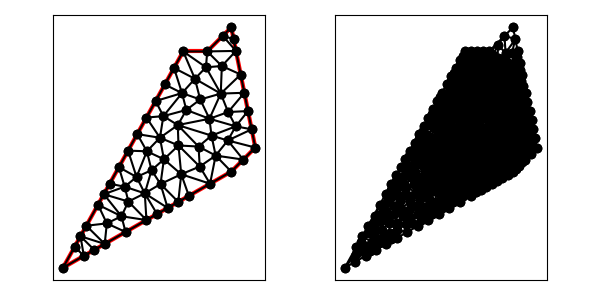

Source data for this figure (header and first rows):
1.100000000000000000e+01, 5.000000000000000000e+00, 1.200000000000000000e+01, 6.000000000000000000e+00, 1.100000000000000000e+01, 1.100000000000000000e+01, 1.000000000000000000e+01, 1.000000000000000000e+01, 9.000000000000000000e+00, 1.000000000000000000e+01, 4.000000000000000000e+00, 1.000000000000000000e+00, 9.947467942935663388e+00, 9.339379731204132895e+00, 1.056328064585792070e+01, 8.245104471785765554e+00, 1.060808821173153049e+01, 9.391911788268471284e+00, 1.037294560017503819e+01, 8.992131997086124429e+00, 0.000000000000000000e+00, 2.305775189376866111e-02
1.100000000000000000e+01, 5.000000000000000000e+00, 1.200000000000000000e+01, 6.000000000000000000e+00, 1.100000000000000000e+01, 1.100000000000000000e+01, 1.000000000000000000e+01, 1.000000000000000000e+01, 9.000000000000000000e+00, 1.000000000000000000e+01, 4.000000000000000000e+00, 1.000000000000000000e+00, 9.488454088477556780e+00, 8.861378645453434899e+00, 9.947467942935663388e+00, 9.339379731204132895e+00, 9.000000000000000000e+00, 1.000000000000000000e+01, 9.478640677137740056e+00, 9.400252792219189857e+00, 0.000000000000000000e+00, 2.305775189376866111e-02
1.100000000000000000e+01, 5.000000000000000000e+00, 1.200000000000000000e+01, 6.000000000000000000e+00, 1.100000000000000000e+01, 1.100000000000000000e+01, 1.000000000000000000e+01, 1.000000000000000000e+01, 9.000000000000000000e+00, 1.000000000000000000e+01, 4.000000000000000000e+00, 1.000000000000000000e+00, 1.119611613513818504e+01, 1.001941932430908011e+01, 1.064644660940672694e+01, 1.064644660940672694e+01, 1.000000000000000000e+01, 1.000000000000000000e+01, 1.061418758151497066e+01, 1.022195531123860235e+01, 1.000000000000000000e+00, 5.000000000000000000e-01
1.100000000000000000e+01, 5.000000000000000000e+00, 1.200000000000000000e+01, 6.000000000000000000e+00, 1.100000000000000000e+01, 1.100000000000000000e+01, 1.000000000000000000e+01, 1.000000000000000000e+01, 9.000000000000000000e+00, 1.000000000000000000e+01, 4.000000000000000000e+00, 1.000000000000000000e+00, 9.708921218415637711e+00, 8.000464641308946412e+00, 8.952433855506429339e+00, 8.265425764167288136e+00, 9.131690123649814694e+00, 7.564818596374026427e+00, 9.264348399190627248e+00, 7.943569667283419733e+00, 0.000000000000000000e+00, 4.200610941695660794e-02
1.100000000000000000e+01, 5.000000000000000000e+00, 1.200000000000000000e+01, 6.000000000000000000e+00, 1.100000000000000000e+01, 1.100000000000000000e+01, 1.000000000000000000e+01, 1.000000000000000000e+01, 9.000000000000000000e+00, 1.000000000000000000e+01, 4.000000000000000000e+00, 1.000000000000000000e+00, 1.109805806756909341e+01, 1.050970966215454006e+01, 1.100000000000000000e+01, 1.100000000000000000e+01, 1.064644660940672694e+01, 1.064644660940672694e+01, 1.091483489232527404e+01, 1.071871875718709077e+01, 1.000000000000000000e+00, 5.000000000000000000e-01
1.100000000000000000e+01, 5.000000000000000000e+00, 1.200000000000000000e+01, 6.000000000000000000e+00, 1.100000000000000000e+01, 1.100000000000000000e+01, 1.000000000000000000e+01, 1.000000000000000000e+01, 9.000000000000000000e+00, 1.000000000000000000e+01, 4.000000000000000000e+00, 1.000000000000000000e+00, 1.064644660940672694e+01, 1.064644660940672694e+01, 1.119611613513818504e+01, 1.001941932430908011e+01, 1.109805806756909341e+01, 1.050970966215454006e+01, 1.098020693737133513e+01, 1.039185853195678355e+01, 1.000000000000000000e+00, 5.000000000000000000e-01
1.100000000000000000e+01, 5.000000000000000000e+00, 1.200000000000000000e+01, 6.000000000000000000e+00, 1.100000000000000000e+01, 1.100000000000000000e+01, 1.000000000000000000e+01, 1.000000000000000000e+01, 9.000000000000000000e+00, 1.000000000000000000e+01, 4.000000000000000000e+00, 1.000000000000000000e+00, 1.056328064585792070e+01, 8.245104471785765554e+00, 1.139223227027636831e+01, 9.038838648618160221e+00, 1.060808821173153049e+01, 9.391911788268471284e+00, 1.085453370928860828e+01, 8.891951636224133537e+00, 1.000000000000000000e+00, 3.316637413141986651e-02
1.100000000000000000e+01, 5.000000000000000000e+00, 1.200000000000000000e+01, 6.000000000000000000e+00, 1.100000000000000000e+01, 1.100000000000000000e+01, 1.000000000000000000e+01, 1.000000000000000000e+01, 9.000000000000000000e+00, 1.000000000000000000e+01, 4.000000000000000000e+00, 1.000000000000000000e+00, 1.060808821173153049e+01, 9.391911788268471284e+00, 1.119611613513818504e+01, 1.001941932430908011e+01, 1.000000000000000000e+01, 1.000000000000000000e+01, 1.060140144895657244e+01, 9.803777037525849281e+00, 1.000000000000000000e+00, 3.316637413141986651e-02
1.100000000000000000e+01, 5.000000000000000000e+00, 1.200000000000000000e+01, 6.000000000000000000e+00, 1.100000000000000000e+01, 1.100000000000000000e+01, 1.000000000000000000e+01, 1.000000000000000000e+01, 9.000000000000000000e+00, 1.000000000000000000e+01, 4.000000000000000000e+00, 1.000000000000000000e+00, 1.056328064585792070e+01, 8.245104471785765554e+00, 1.154417420270727490e+01, 8.279128986463620166e+00, 1.139223227027636831e+01, 9.038838648618160221e+00, 1.116656237294718856e+01, 8.521024035622515314e+00, 1.000000000000000000e+00, 5.810704613189632273e-02
1.100000000000000000e+01, 5.000000000000000000e+00, 1.200000000000000000e+01, 6.000000000000000000e+00, 1.100000000000000000e+01, 1.100000000000000000e+01, 1.000000000000000000e+01, 1.000000000000000000e+01, 9.000000000000000000e+00, 1.000000000000000000e+01, 4.000000000000000000e+00, 1.000000000000000000e+00, 1.119611613513818504e+01, 1.001941932430908011e+01, 1.060808821173153049e+01, 9.391911788268471284e+00, 1.139223227027636831e+01, 9.038838648618160221e+00, 1.106547887238202854e+01, 9.483389920398570538e+00, 1.000000000000000000e+00, 3.316637413141986651e-02
1.100000000000000000e+01, 5.000000000000000000e+00, 1.200000000000000000e+01, 6.000000000000000000e+00, 1.100000000000000000e+01, 1.100000000000000000e+01, 1.000000000000000000e+01, 1.000000000000000000e+01, 9.000000000000000000e+00, 1.000000000000000000e+01, 4.000000000000000000e+00, 1.000000000000000000e+00, 7.472972568497837642e+00, 2.984555753427335922e+00, 6.721651149457674279e+00, 3.754639656004240322e+00, 6.432580914347339807e+00, 3.142822469415745168e+00, 6.875734877434283909e+00, 3.294005959615773804e+00, 0.000000000000000000e+00, 6.510681432013254444e-02
1.100000000000000000e+01, 5.000000000000000000e+00, 1.200000000000000000e+01, 6.000000000000000000e+00, 1.100000000000000000e+01, 1.100000000000000000e+01, 1.000000000000000000e+01, 1.000000000000000000e+01, 9.000000000000000000e+00, 1.000000000000000000e+01, 4.000000000000000000e+00, 1.000000000000000000e+00, 8.198891685004369378e+00, 5.513154464218765760e+00, 7.684895635582668305e+00, 5.059359400625414338e+00, 8.057715056837762901e+00, 4.483922542492547514e+00, 7.980500792474933824e+00, 5.018812135778908612e+00, 0.000000000000000000e+00, 5.303597979175700416e-02
1.100000000000000000e+01, 5.000000000000000000e+00, 1.200000000000000000e+01, 6.000000000000000000e+00, 1.100000000000000000e+01, 1.100000000000000000e+01, 1.000000000000000000e+01, 1.000000000000000000e+01, 9.000000000000000000e+00, 1.000000000000000000e+01, 4.000000000000000000e+00, 1.000000000000000000e+00, 9.639316270854113355e+00, 6.042530748326093715e+00, 9.688573536374057937e+00, 5.210426845147001274e+00, 1.035135565984847617e+01, 5.667170799275821125e+00, 9.893081822358881894e+00, 5.640042797582971446e+00, 0.000000000000000000e+00, 2.361964320872261477e-02
1.100000000000000000e+01, 5.000000000000000000e+00, 1.200000000000000000e+01, 6.000000000000000000e+00, 1.100000000000000000e+01, 1.100000000000000000e+01, 1.000000000000000000e+01, 1.000000000000000000e+01, 9.000000000000000000e+00, 1.000000000000000000e+01, 4.000000000000000000e+00, 1.000000000000000000e+00, 1.087040405946254573e+01, 7.477488806869277305e+00, 1.118557709300577585e+01, 6.882073136557040449e+00, 1.169611613513818327e+01, 7.519419324309080110e+00, 1.125069909586883377e+01, 7.292993755911798992e+00, 1.000000000000000000e+00, 6.269526565198316193e-02
1.100000000000000000e+01, 5.000000000000000000e+00, 1.200000000000000000e+01, 6.000000000000000000e+00, 1.100000000000000000e+01, 1.100000000000000000e+01, 1.000000000000000000e+01, 1.000000000000000000e+01, 9.000000000000000000e+00, 1.000000000000000000e+01, 4.000000000000000000e+00, 1.000000000000000000e+00, 9.708921218415637711e+00, 8.000464641308946412e+00, 9.131690123649814694e+00, 7.564818596374026427e+00, 1.009208117520818604e+01, 7.198612332323079954e+00, 9.644230839091212815e+00, 7.587965190002017302e+00, 0.000000000000000000e+00, 4.200610941695660794e-02
1.100000000000000000e+01, 5.000000000000000000e+00, 1.200000000000000000e+01, 6.000000000000000000e+00, 1.100000000000000000e+01, 1.100000000000000000e+01, 1.000000000000000000e+01, 1.000000000000000000e+01, 9.000000000000000000e+00, 1.000000000000000000e+01, 4.000000000000000000e+00, 1.000000000000000000e+00, 1.060808821173153049e+01, 9.391911788268471284e+00, 1.000000000000000000e+01, 1.000000000000000000e+01, 9.947467942935663388e+00, 9.339379731204132895e+00, 1.018518538488906522e+01, 9.577097173157534726e+00, 1.000000000000000000e+00, 2.305775189376866111e-02
1.100000000000000000e+01, 5.000000000000000000e+00, 1.200000000000000000e+01, 6.000000000000000000e+00, 1.100000000000000000e+01, 1.100000000000000000e+01, 1.000000000000000000e+01, 1.000000000000000000e+01, 9.000000000000000000e+00, 1.000000000000000000e+01, 4.000000000000000000e+00, 1.000000000000000000e+00, 1.009208117520818604e+01, 7.198612332323079954e+00, 1.118557709300577585e+01, 6.882073136557040449e+00, 1.087040405946254573e+01, 7.477488806869277305e+00, 1.071602077589216861e+01, 7.186058091916465607e+00, 0.000000000000000000e+00, 4.742476451981505331e-02
1.100000000000000000e+01, 5.000000000000000000e+00, 1.200000000000000000e+01, 6.000000000000000000e+00, 1.100000000000000000e+01, 1.100000000000000000e+01, 1.000000000000000000e+01, 1.000000000000000000e+01, 9.000000000000000000e+00, 1.000000000000000000e+01, 4.000000000000000000e+00, 1.000000000000000000e+00, 1.087040405946254573e+01, 7.477488806869277305e+00, 1.056328064585792070e+01, 8.245104471785765554e+00, 1.009208117520818604e+01, 7.198612332323079954e+00, 1.050858862684288475e+01, 7.640401870326041234e+00, 0.000000000000000000e+00, 4.742476451981505331e-02
1.100000000000000000e+01, 5.000000000000000000e+00, 1.200000000000000000e+01, 6.000000000000000000e+00, 1.100000000000000000e+01, 1.100000000000000000e+01, 1.000000000000000000e+01, 1.000000000000000000e+01, 9.000000000000000000e+00, 1.000000000000000000e+01, 4.000000000000000000e+00, 1.000000000000000000e+00, 1.017873411790684379e+01, 6.497975140051245546e+00, 1.118557709300577585e+01, 6.882073136557040449e+00, 1.009208117520818604e+01, 7.198612332323079954e+00, 1.048546412870693523e+01, 6.859553536310454724e+00, 0.000000000000000000e+00, 4.541856753101168598e-02
1.100000000000000000e+01, 5.000000000000000000e+00, 1.200000000000000000e+01, 6.000000000000000000e+00, 1.100000000000000000e+01, 1.100000000000000000e+01, 1.000000000000000000e+01, 1.000000000000000000e+01, 9.000000000000000000e+00, 1.000000000000000000e+01, 4.000000000000000000e+00, 1.000000000000000000e+00, 9.708921218415637711e+00, 8.000464641308946412e+00, 1.056328064585792070e+01, 8.245104471785765554e+00, 9.488454088477556780e+00, 8.861378645453434899e+00, 9.920218650917037806e+00, 8.368982586182715622e+00, 0.000000000000000000e+00, 3.191586019916001910e-02
1.100000000000000000e+01, 5.000000000000000000e+00, 1.200000000000000000e+01, 6.000000000000000000e+00, 1.100000000000000000e+01, 1.100000000000000000e+01, 1.000000000000000000e+01, 1.000000000000000000e+01, 9.000000000000000000e+00, 1.000000000000000000e+01, 4.000000000000000000e+00, 1.000000000000000000e+00, 1.154417420270727490e+01, 8.279128986463620166e+00, 1.087040405946254573e+01, 7.477488806869277305e+00, 1.169611613513818327e+01, 7.519419324309080110e+00, 1.137023146576933463e+01, 7.758679039213991935e+00, 1.000000000000000000e+00, 6.269526565198316193e-02
1.100000000000000000e+01, 5.000000000000000000e+00, 1.200000000000000000e+01, 6.000000000000000000e+00, 1.100000000000000000e+01, 1.100000000000000000e+01, 1.000000000000000000e+01, 1.000000000000000000e+01, 9.000000000000000000e+00, 1.000000000000000000e+01, 4.000000000000000000e+00, 1.000000000000000000e+00, 1.017873411790684379e+01, 6.497975140051245546e+00, 8.776213716436386036e+00, 6.935041066490162720e+00, 9.639316270854113355e+00, 6.042530748326093715e+00, 9.531421368399113803e+00, 6.491848984955834290e+00, 0.000000000000000000e+00, 3.660027075564208088e-02
1.100000000000000000e+01, 5.000000000000000000e+00, 1.200000000000000000e+01, 6.000000000000000000e+00, 1.100000000000000000e+01, 1.100000000000000000e+01, 1.000000000000000000e+01, 1.000000000000000000e+01, 9.000000000000000000e+00, 1.000000000000000000e+01, 4.000000000000000000e+00, 1.000000000000000000e+00, 1.150000000000000000e+01, 5.500000000000000000e+00, 1.200000000000000000e+01, 6.000000000000000000e+00, 1.085493370109699285e+01, 6.295107371871170976e+00, 1.145164456703233213e+01, 5.931702457290390917e+00, 1.000000000000000000e+00, 5.010885566398660257e-02
1.100000000000000000e+01, 5.000000000000000000e+00, 1.200000000000000000e+01, 6.000000000000000000e+00, 1.100000000000000000e+01, 1.100000000000000000e+01, 1.000000000000000000e+01, 1.000000000000000000e+01, 9.000000000000000000e+00, 1.000000000000000000e+01, 4.000000000000000000e+00, 1.000000000000000000e+00, 8.235642931178631443e+00, 8.624157276121536597e+00, 8.952433855506429339e+00, 8.265425764167288136e+00, 8.617821465589315721e+00, 9.312078638060768299e+00, 8.601966084091458242e+00, 8.733887226116531011e+00, 0.000000000000000000e+00, 3.709661540768165178e-02
1.100000000000000000e+01, 5.000000000000000000e+00, 1.200000000000000000e+01, 6.000000000000000000e+00, 1.100000000000000000e+01, 1.100000000000000000e+01, 1.000000000000000000e+01, 1.000000000000000000e+01, 9.000000000000000000e+00, 1.000000000000000000e+01, 4.000000000000000000e+00, 1.000000000000000000e+00, 1.087040405946254573e+01, 7.477488806869277305e+00, 1.154417420270727490e+01, 8.279128986463620166e+00, 1.056328064585792070e+01, 8.245104471785765554e+00, 1.099261963600924652e+01, 8.000574088372887971e+00, 1.000000000000000000e+00, 5.810704613189632273e-02
1.100000000000000000e+01, 5.000000000000000000e+00, 1.200000000000000000e+01, 6.000000000000000000e+00, 1.100000000000000000e+01, 1.100000000000000000e+01, 1.000000000000000000e+01, 1.000000000000000000e+01, 9.000000000000000000e+00, 1.000000000000000000e+01, 4.000000000000000000e+00, 1.000000000000000000e+00, 1.056328064585792070e+01, 8.245104471785765554e+00, 9.708921218415637711e+00, 8.000464641308946412e+00, 1.009208117520818604e+01, 7.198612332323079954e+00, 1.012142767982724756e+01, 7.814727148472596419e+00, 0.000000000000000000e+00, 4.200610941695660794e-02
1.100000000000000000e+01, 5.000000000000000000e+00, 1.200000000000000000e+01, 6.000000000000000000e+00, 1.100000000000000000e+01, 1.100000000000000000e+01, 1.000000000000000000e+01, 1.000000000000000000e+01, 9.000000000000000000e+00, 1.000000000000000000e+01, 4.000000000000000000e+00, 1.000000000000000000e+00, 9.000000000000000000e+00, 1.000000000000000000e+01, 9.947467942935663388e+00, 9.339379731204132895e+00, 1.000000000000000000e+01, 1.000000000000000000e+01, 9.649155980978553870e+00, 9.779793243734710373e+00, 1.000000000000000000e+00, 2.305775189376866111e-02
1.100000000000000000e+01, 5.000000000000000000e+00, 1.200000000000000000e+01, 6.000000000000000000e+00, 1.100000000000000000e+01, 1.100000000000000000e+01, 1.000000000000000000e+01, 1.000000000000000000e+01, 9.000000000000000000e+00, 1.000000000000000000e+01, 4.000000000000000000e+00, 1.000000000000000000e+00, 1.056328064585792070e+01, 8.245104471785765554e+00, 9.947467942935663388e+00, 9.339379731204132895e+00, 9.488454088477556780e+00, 8.861378645453434899e+00, 9.999734225757046957e+00, 8.815287616147777783e+00, 0.000000000000000000e+00, 2.305775189376866111e-02
1.100000000000000000e+01, 5.000000000000000000e+00, 1.200000000000000000e+01, 6.000000000000000000e+00, 1.100000000000000000e+01, 1.100000000000000000e+01, 1.000000000000000000e+01, 1.000000000000000000e+01, 9.000000000000000000e+00, 1.000000000000000000e+01, 4.000000000000000000e+00, 1.000000000000000000e+00, 8.952433855506429339e+00, 8.265425764167288136e+00, 9.488454088477556780e+00, 8.861378645453434899e+00, 8.617821465589315721e+00, 9.312078638060768299e+00, 9.019569803191101798e+00, 8.812961015893831629e+00, 0.000000000000000000e+00, 3.191586019916001910e-02
1.100000000000000000e+01, 5.000000000000000000e+00, 1.200000000000000000e+01, 6.000000000000000000e+00, 1.100000000000000000e+01, 1.100000000000000000e+01, 1.000000000000000000e+01, 1.000000000000000000e+01, 9.000000000000000000e+00, 1.000000000000000000e+01, 4.000000000000000000e+00, 1.000000000000000000e+00, 1.085493370109699285e+01, 6.295107371871170976e+00, 1.200000000000000000e+01, 6.000000000000000000e+00, 1.184805806756909163e+01, 6.759709662154540055e+00, 1.156766392288869305e+01, 6.351605678008570344e+00, 1.000000000000000000e+00, 5.010885566398660257e-02
1.100000000000000000e+01, 5.000000000000000000e+00, 1.200000000000000000e+01, 6.000000000000000000e+00, 1.100000000000000000e+01, 1.100000000000000000e+01, 1.000000000000000000e+01, 1.000000000000000000e+01, 9.000000000000000000e+00, 1.000000000000000000e+01, 4.000000000000000000e+00, 1.000000000000000000e+00, 1.035135565984847617e+01, 5.667170799275821125e+00, 1.150000000000000000e+01, 5.500000000000000000e+00, 1.085493370109699285e+01, 6.295107371871170976e+00, 1.090209645364848967e+01, 5.820759390382330700e+00, 1.000000000000000000e+00, 2.361964320872261477e-02
1.100000000000000000e+01, 5.000000000000000000e+00, 1.200000000000000000e+01, 6.000000000000000000e+00, 1.100000000000000000e+01, 1.100000000000000000e+01, 1.000000000000000000e+01, 1.000000000000000000e+01, 9.000000000000000000e+00, 1.000000000000000000e+01, 4.000000000000000000e+00, 1.000000000000000000e+00, 9.708921218415637711e+00, 8.000464641308946412e+00, 9.488454088477556780e+00, 8.861378645453434899e+00, 8.952433855506429339e+00, 8.265425764167288136e+00, 9.383269720799873426e+00, 8.375756350309890408e+00, 0.000000000000000000e+00, 3.191586019916001910e-02
1.100000000000000000e+01, 5.000000000000000000e+00, 1.200000000000000000e+01, 6.000000000000000000e+00, 1.100000000000000000e+01, 1.100000000000000000e+01, 1.000000000000000000e+01, 1.000000000000000000e+01, 9.000000000000000000e+00, 1.000000000000000000e+01, 4.000000000000000000e+00, 1.000000000000000000e+00, 7.471285862357263774e+00, 7.248314552243074971e+00, 8.175492516855099367e+00, 7.307210018050193767e+00, 7.853464396767947164e+00, 7.936235914182305784e+00, 7.833414258660103435e+00, 7.497253494825191211e+00, 0.000000000000000000e+00, 5.089101341219938457e-02
1.100000000000000000e+01, 5.000000000000000000e+00, 1.200000000000000000e+01, 6.000000000000000000e+00, 1.100000000000000000e+01, 1.100000000000000000e+01, 1.000000000000000000e+01, 1.000000000000000000e+01, 9.000000000000000000e+00, 1.000000000000000000e+01, 4.000000000000000000e+00, 1.000000000000000000e+00, 8.952433855506429339e+00, 8.265425764167288136e+00, 8.175492516855099367e+00, 7.307210018050193767e+00, 9.131690123649814694e+00, 7.564818596374026427e+00, 8.753205498670448392e+00, 7.712484792863835814e+00, 0.000000000000000000e+00, 4.260149638918134252e-02
1.100000000000000000e+01, 5.000000000000000000e+00, 1.200000000000000000e+01, 6.000000000000000000e+00, 1.100000000000000000e+01, 1.100000000000000000e+01, 1.000000000000000000e+01, 1.000000000000000000e+01, 9.000000000000000000e+00, 1.000000000000000000e+01, 4.000000000000000000e+00, 1.000000000000000000e+00, 1.085493370109699285e+01, 6.295107371871170976e+00, 1.184805806756909163e+01, 6.759709662154540055e+00, 1.118557709300577585e+01, 6.882073136557040449e+00, 1.129618962055728559e+01, 6.645630056860916568e+00, 1.000000000000000000e+00, 5.010885566398660257e-02
1.100000000000000000e+01, 5.000000000000000000e+00, 1.200000000000000000e+01, 6.000000000000000000e+00, 1.100000000000000000e+01, 1.100000000000000000e+01, 1.000000000000000000e+01, 1.000000000000000000e+01, 9.000000000000000000e+00, 1.000000000000000000e+01, 4.000000000000000000e+00, 1.000000000000000000e+00, 8.952433855506429339e+00, 8.265425764167288136e+00, 8.235642931178631443e+00, 8.624157276121536597e+00, 7.853464396767947164e+00, 7.936235914182305784e+00, 8.347180394484334798e+00, 8.275272984823709876e+00, 0.000000000000000000e+00, 4.036704546270330346e-02
1.100000000000000000e+01, 5.000000000000000000e+00, 1.200000000000000000e+01, 6.000000000000000000e+00, 1.100000000000000000e+01, 1.100000000000000000e+01, 1.000000000000000000e+01, 1.000000000000000000e+01, 9.000000000000000000e+00, 1.000000000000000000e+01, 4.000000000000000000e+00, 1.000000000000000000e+00, 1.169611613513818327e+01, 7.519419324309080110e+00, 1.118557709300577585e+01, 6.882073136557040449e+00, 1.184805806756909163e+01, 6.759709662154540055e+00, 1.157658376523768418e+01, 7.053734041006886279e+00, 1.000000000000000000e+00, 7.696191164244123306e-02
1.100000000000000000e+01, 5.000000000000000000e+00, 1.200000000000000000e+01, 6.000000000000000000e+00, 1.100000000000000000e+01, 1.100000000000000000e+01, 1.000000000000000000e+01, 1.000000000000000000e+01, 9.000000000000000000e+00, 1.000000000000000000e+01, 4.000000000000000000e+00, 1.000000000000000000e+00, 7.489632156817912723e+00, 5.845290437265621364e+00, 7.060664538775256460e+00, 4.775709199953135808e+00, 7.684895635582668305e+00, 5.059359400625414338e+00, 7.411730777058612496e+00, 5.226786345948057466e+00, 0.000000000000000000e+00, 5.552314587268141616e-02
1.100000000000000000e+01, 5.000000000000000000e+00, 1.200000000000000000e+01, 6.000000000000000000e+00, 1.100000000000000000e+01, 1.100000000000000000e+01, 1.000000000000000000e+01, 1.000000000000000000e+01, 9.000000000000000000e+00, 1.000000000000000000e+01, 4.000000000000000000e+00, 1.000000000000000000e+00, 9.488454088477556780e+00, 8.861378645453434899e+00, 9.000000000000000000e+00, 1.000000000000000000e+01, 8.617821465589315721e+00, 9.312078638060768299e+00, 9.035425184688957501e+00, 9.391152427838067140e+00, 0.000000000000000000e+00, 2.404117571254800814e-02
1.100000000000000000e+01, 5.000000000000000000e+00, 1.200000000000000000e+01, 6.000000000000000000e+00, 1.100000000000000000e+01, 1.100000000000000000e+01, 1.000000000000000000e+01, 1.000000000000000000e+01, 9.000000000000000000e+00, 1.000000000000000000e+01, 4.000000000000000000e+00, 1.000000000000000000e+00, 1.085493370109699285e+01, 6.295107371871170976e+00, 1.118557709300577585e+01, 6.882073136557040449e+00, 1.017873411790684379e+01, 6.497975140051245546e+00, 1.073974830400320535e+01, 6.558385216159819286e+00, 0.000000000000000000e+00, 4.541856753101168598e-02
1.100000000000000000e+01, 5.000000000000000000e+00, 1.200000000000000000e+01, 6.000000000000000000e+00, 1.100000000000000000e+01, 1.100000000000000000e+01, 1.000000000000000000e+01, 1.000000000000000000e+01, 9.000000000000000000e+00, 1.000000000000000000e+01, 4.000000000000000000e+00, 1.000000000000000000e+00, 8.175492516855099367e+00, 7.307210018050193767e+00, 8.952433855506429339e+00, 8.265425764167288136e+00, 7.853464396767947164e+00, 7.936235914182305784e+00, 8.327130256376491957e+00, 7.836290565466595304e+00, 0.000000000000000000e+00, 4.260149638918134252e-02
1.100000000000000000e+01, 5.000000000000000000e+00, 1.200000000000000000e+01, 6.000000000000000000e+00, 1.100000000000000000e+01, 1.100000000000000000e+01, 1.000000000000000000e+01, 1.000000000000000000e+01, 9.000000000000000000e+00, 1.000000000000000000e+01, 4.000000000000000000e+00, 1.000000000000000000e+00, 1.009208117520818604e+01, 7.198612332323079954e+00, 9.131690123649814694e+00, 7.564818596374026427e+00, 8.776213716436386036e+00, 6.935041066490162720e+00, 9.333328338431462257e+00, 7.232823998395756071e+00, 0.000000000000000000e+00, 4.742476451981505331e-02
1.100000000000000000e+01, 5.000000000000000000e+00, 1.200000000000000000e+01, 6.000000000000000000e+00, 1.100000000000000000e+01, 1.100000000000000000e+01, 1.000000000000000000e+01, 1.000000000000000000e+01, 9.000000000000000000e+00, 1.000000000000000000e+01, 4.000000000000000000e+00, 1.000000000000000000e+00, 8.034160956051978886e+00, 6.408186315488017648e+00, 8.198891685004369378e+00, 5.513154464218765760e+00, 8.805321402199636438e+00, 6.087443214464777874e+00, 8.346124681085328234e+00, 6.002927998057187686e+00, 0.000000000000000000e+00, 4.569037376478218837e-02
1.100000000000000000e+01, 5.000000000000000000e+00, 1.200000000000000000e+01, 6.000000000000000000e+00, 1.100000000000000000e+01, 1.100000000000000000e+01, 1.000000000000000000e+01, 1.000000000000000000e+01, 9.000000000000000000e+00, 1.000000000000000000e+01, 4.000000000000000000e+00, 1.000000000000000000e+00, 9.131690123649814694e+00, 7.564818596374026427e+00, 8.175492516855099367e+00, 7.307210018050193767e+00, 8.776213716436386036e+00, 6.935041066490162720e+00, 8.694465452313766107e+00, 7.269023226971460083e+00, 0.000000000000000000e+00, 4.753682857647414939e-02
1.100000000000000000e+01, 5.000000000000000000e+00, 1.200000000000000000e+01, 6.000000000000000000e+00, 1.100000000000000000e+01, 1.100000000000000000e+01, 1.000000000000000000e+01, 1.000000000000000000e+01, 9.000000000000000000e+00, 1.000000000000000000e+01, 4.000000000000000000e+00, 1.000000000000000000e+00, 8.776213716436386036e+00, 6.935041066490162720e+00, 8.175492516855099367e+00, 7.307210018050193767e+00, 8.034160956051978886e+00, 6.408186315488017648e+00, 8.328622396447821430e+00, 6.883479133342791378e+00, 0.000000000000000000e+00, 5.127324300245724581e-02
1.100000000000000000e+01, 5.000000000000000000e+00, 1.200000000000000000e+01, 6.000000000000000000e+00, 1.100000000000000000e+01, 1.100000000000000000e+01, 1.000000000000000000e+01, 1.000000000000000000e+01, 9.000000000000000000e+00, 1.000000000000000000e+01, 4.000000000000000000e+00, 1.000000000000000000e+00, 8.805321402199636438e+00, 6.087443214464777874e+00, 9.688573536374057937e+00, 5.210426845147001274e+00, 9.639316270854113355e+00, 6.042530748326093715e+00, 9.377737069809269244e+00, 5.780133602645957325e+00, 0.000000000000000000e+00, 3.660027075564208088e-02
1.100000000000000000e+01, 5.000000000000000000e+00, 1.200000000000000000e+01, 6.000000000000000000e+00, 1.100000000000000000e+01, 1.100000000000000000e+01, 1.000000000000000000e+01, 1.000000000000000000e+01, 9.000000000000000000e+00, 1.000000000000000000e+01, 4.000000000000000000e+00, 1.000000000000000000e+00, 8.776213716436386036e+00, 6.935041066490162720e+00, 1.017873411790684379e+01, 6.497975140051245546e+00, 1.009208117520818604e+01, 7.198612332323079954e+00, 9.682343003183804697e+00, 6.877209512954830295e+00, 0.000000000000000000e+00, 4.541856753101168598e-02
1.100000000000000000e+01, 5.000000000000000000e+00, 1.200000000000000000e+01, 6.000000000000000000e+00, 1.100000000000000000e+01, 1.100000000000000000e+01, 1.000000000000000000e+01, 1.000000000000000000e+01, 9.000000000000000000e+00, 1.000000000000000000e+01, 4.000000000000000000e+00, 1.000000000000000000e+00, 1.035135565984847617e+01, 5.667170799275821125e+00, 1.017873411790684379e+01, 6.497975140051245546e+00, 9.639316270854113355e+00, 6.042530748326093715e+00, 1.005646868286981110e+01, 6.069225562551054054e+00, 0.000000000000000000e+00, 2.361964320872261477e-02
1.100000000000000000e+01, 5.000000000000000000e+00, 1.200000000000000000e+01, 6.000000000000000000e+00, 1.100000000000000000e+01, 1.100000000000000000e+01, 1.000000000000000000e+01, 1.000000000000000000e+01, 9.000000000000000000e+00, 1.000000000000000000e+01, 4.000000000000000000e+00, 1.000000000000000000e+00, 7.060664538775256460e+00, 4.775709199953135808e+00, 7.489632156817912723e+00, 5.845290437265621364e+00, 6.706928793535896105e+00, 5.872471828364613344e+00, 7.085741829709687245e+00, 5.497823821861122617e+00, 0.000000000000000000e+00, 5.620054331081352633e-02
1.100000000000000000e+01, 5.000000000000000000e+00, 1.200000000000000000e+01, 6.000000000000000000e+00, 1.100000000000000000e+01, 1.100000000000000000e+01, 1.000000000000000000e+01, 1.000000000000000000e+01, 9.000000000000000000e+00, 1.000000000000000000e+01, 4.000000000000000000e+00, 1.000000000000000000e+00, 8.034160956051978886e+00, 6.408186315488017648e+00, 7.471285862357263774e+00, 7.248314552243074971e+00, 7.089107327946580384e+00, 6.560393190303844158e+00, 7.531518048785275532e+00, 6.738964686011645888e+00, 0.000000000000000000e+00, 5.467971054281228760e-02
1.100000000000000000e+01, 5.000000000000000000e+00, 1.200000000000000000e+01, 6.000000000000000000e+00, 1.100000000000000000e+01, 1.100000000000000000e+01, 1.000000000000000000e+01, 1.000000000000000000e+01, 9.000000000000000000e+00, 1.000000000000000000e+01, 4.000000000000000000e+00, 1.000000000000000000e+00, 8.776213716436386036e+00, 6.935041066490162720e+00, 8.034160956051978886e+00, 6.408186315488017648e+00, 8.805321402199636438e+00, 6.087443214464777874e+00, 8.538565358229334379e+00, 6.476890198814319710e+00, 0.000000000000000000e+00, 4.569037376478218837e-02
1.100000000000000000e+01, 5.000000000000000000e+00, 1.200000000000000000e+01, 6.000000000000000000e+00, 1.100000000000000000e+01, 1.100000000000000000e+01, 1.000000000000000000e+01, 1.000000000000000000e+01, 9.000000000000000000e+00, 1.000000000000000000e+01, 4.000000000000000000e+00, 1.000000000000000000e+00, 8.919028719806419758e+00, 4.890077100046021918e+00, 8.198891685004369378e+00, 5.513154464218765760e+00, 8.057715056837762901e+00, 4.483922542492547514e+00, 8.391878487216184013e+00, 4.962384702252445656e+00, 0.000000000000000000e+00, 4.568694766851239680e-02
1.100000000000000000e+01, 5.000000000000000000e+00, 1.200000000000000000e+01, 6.000000000000000000e+00, 1.100000000000000000e+01, 1.100000000000000000e+01, 1.000000000000000000e+01, 1.000000000000000000e+01, 9.000000000000000000e+00, 1.000000000000000000e+01, 4.000000000000000000e+00, 1.000000000000000000e+00, 8.175492516855099367e+00, 7.307210018050193767e+00, 7.471285862357263774e+00, 7.248314552243074971e+00, 8.034160956051978886e+00, 6.408186315488017648e+00, 7.893646445088113417e+00, 6.987903628593762129e+00, 0.000000000000000000e+00, 5.127324300245724581e-02
1.100000000000000000e+01, 5.000000000000000000e+00, 1.200000000000000000e+01, 6.000000000000000000e+00, 1.100000000000000000e+01, 1.100000000000000000e+01, 1.000000000000000000e+01, 1.000000000000000000e+01, 9.000000000000000000e+00, 1.000000000000000000e+01, 4.000000000000000000e+00, 1.000000000000000000e+00, 7.489632156817912723e+00, 5.845290437265621364e+00, 7.089107327946580384e+00, 6.560393190303844158e+00, 6.706928793535896105e+00, 5.872471828364613344e+00, 7.095222759433464255e+00, 6.092718485311359622e+00, 0.000000000000000000e+00, 5.620054331081352633e-02
1.100000000000000000e+01, 5.000000000000000000e+00, 1.200000000000000000e+01, 6.000000000000000000e+00, 1.100000000000000000e+01, 1.100000000000000000e+01, 1.000000000000000000e+01, 1.000000000000000000e+01, 9.000000000000000000e+00, 1.000000000000000000e+01, 4.000000000000000000e+00, 1.000000000000000000e+00, 8.919028719806419758e+00, 4.890077100046021918e+00, 8.805321402199636438e+00, 6.087443214464777874e+00, 8.198891685004369378e+00, 5.513154464218765760e+00, 8.641080602336808525e+00, 5.496891592909855184e+00, 0.000000000000000000e+00, 4.568694766851239680e-02
1.100000000000000000e+01, 5.000000000000000000e+00, 1.200000000000000000e+01, 6.000000000000000000e+00, 1.100000000000000000e+01, 1.100000000000000000e+01, 1.000000000000000000e+01, 1.000000000000000000e+01, 9.000000000000000000e+00, 1.000000000000000000e+01, 4.000000000000000000e+00, 1.000000000000000000e+00, 8.776213716436386036e+00, 6.935041066490162720e+00, 8.805321402199636438e+00, 6.087443214464777874e+00, 9.639316270854113355e+00, 6.042530748326093715e+00, 9.073617129830045869e+00, 6.355005009760344770e+00, 0.000000000000000000e+00, 3.660027075564208088e-02
1.100000000000000000e+01, 5.000000000000000000e+00, 1.200000000000000000e+01, 6.000000000000000000e+00, 1.100000000000000000e+01, 1.100000000000000000e+01, 1.000000000000000000e+01, 1.000000000000000000e+01, 9.000000000000000000e+00, 1.000000000000000000e+01, 4.000000000000000000e+00, 1.000000000000000000e+00, 6.324750259125211826e+00, 5.184550466425381643e+00, 5.942571724714528436e+00, 4.496629104486150830e+00, 6.567388042695504247e+00, 4.372671805007391832e+00, 6.278236675511748466e+00, 4.684617125306307805e+00, 0.000000000000000000e+00, 6.008881020263243111e-02
1.100000000000000000e+01, 5.000000000000000000e+00, 1.200000000000000000e+01, 6.000000000000000000e+00, 1.100000000000000000e+01, 1.100000000000000000e+01, 1.000000000000000000e+01, 1.000000000000000000e+01, 9.000000000000000000e+00, 1.000000000000000000e+01, 4.000000000000000000e+00, 1.000000000000000000e+00, 8.198891685004369378e+00, 5.513154464218765760e+00, 8.034160956051978886e+00, 6.408186315488017648e+00, 7.489632156817912723e+00, 5.845290437265621364e+00, 7.907561599291419441e+00, 5.922210405657469146e+00, 0.000000000000000000e+00, 5.303597979175700416e-02
1.100000000000000000e+01, 5.000000000000000000e+00, 1.200000000000000000e+01, 6.000000000000000000e+00, 1.100000000000000000e+01, 1.100000000000000000e+01, 1.000000000000000000e+01, 1.000000000000000000e+01, 9.000000000000000000e+00, 1.000000000000000000e+01, 4.000000000000000000e+00, 1.000000000000000000e+00, 6.721651149457674279e+00, 3.754639656004240322e+00, 7.402767043191266438e+00, 4.095311004265520971e+00, 6.567388042695504247e+00, 4.372671805007391832e+00, 6.897268745114814692e+00, 4.074207488425718005e+00, 0.000000000000000000e+00, 6.317154938575841872e-02
1.100000000000000000e+01, 5.000000000000000000e+00, 1.200000000000000000e+01, 6.000000000000000000e+00, 1.100000000000000000e+01, 1.100000000000000000e+01, 1.000000000000000000e+01, 1.000000000000000000e+01, 9.000000000000000000e+00, 1.000000000000000000e+01, 4.000000000000000000e+00, 1.000000000000000000e+00, 8.034160956051978886e+00, 6.408186315488017648e+00, 7.089107327946580384e+00, 6.560393190303844158e+00, 7.489632156817912723e+00, 5.845290437265621364e+00, 7.537633480272156739e+00, 6.271289981019161353e+00, 0.000000000000000000e+00, 5.620054331081352633e-02
1.100000000000000000e+01, 5.000000000000000000e+00, 1.200000000000000000e+01, 6.000000000000000000e+00, 1.100000000000000000e+01, 1.100000000000000000e+01, 1.000000000000000000e+01, 1.000000000000000000e+01, 9.000000000000000000e+00, 1.000000000000000000e+01, 4.000000000000000000e+00, 1.000000000000000000e+00, 8.919028719806419758e+00, 4.890077100046021918e+00, 8.057715056837762901e+00, 4.483922542492547514e+00, 8.795607855311148526e+00, 3.740347345892084618e+00, 8.590783877318443729e+00, 4.371448996143551646e+00, 0.000000000000000000e+00, 4.568694766851239680e-02
... 34 more rows
